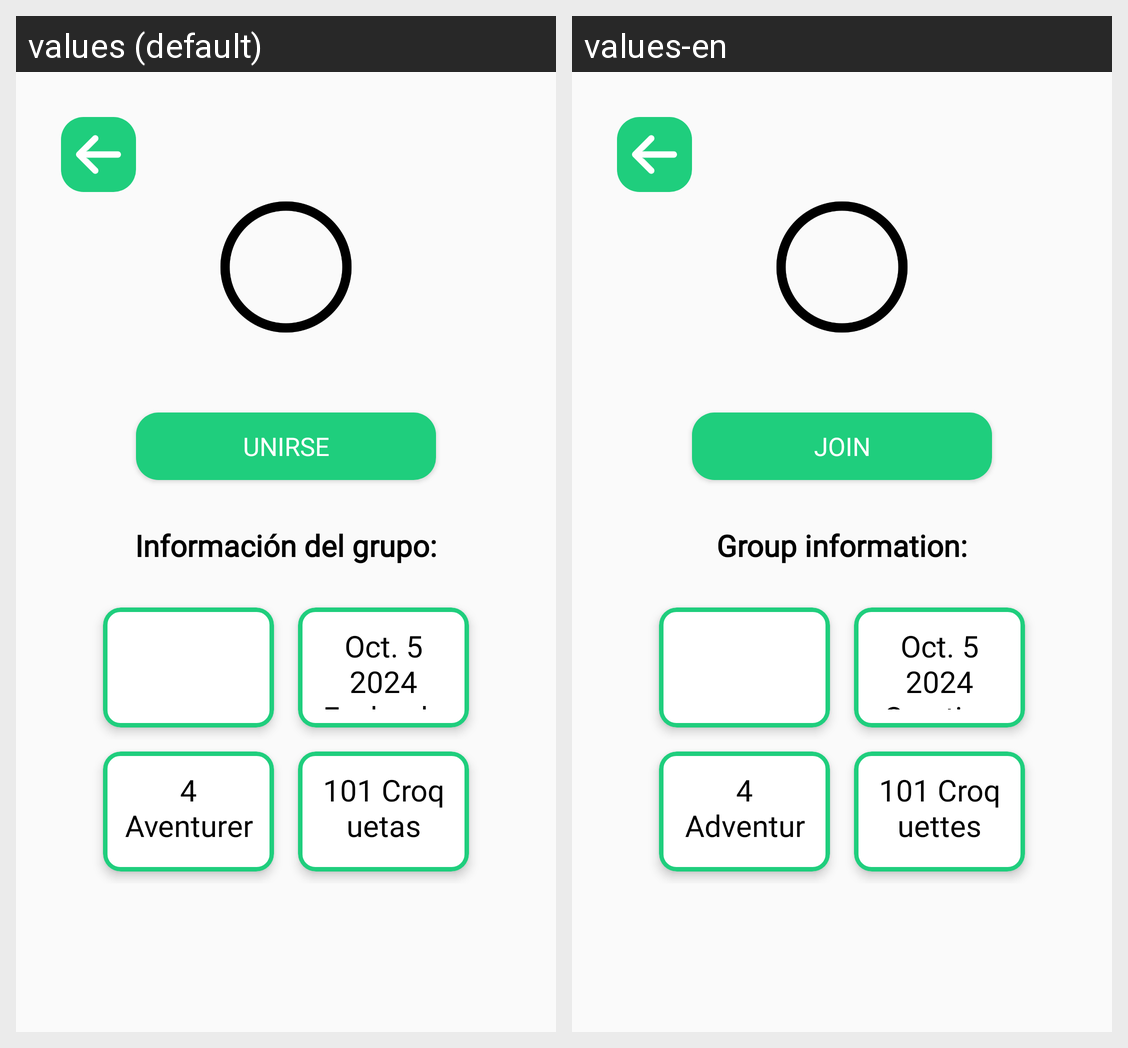

The Android screen above is rendered under two locales of the same app. Produce the string resources it draws, with the default and per-locale values.
Android screen res/layout/fragment_grupo_detail.xml rendered under 2 locales, left to right: values (default), values-en. Device: Nexus 5 (rendered at 1080×1920; each locale shown at half size, 540×960, under a caption strip naming it); theme Theme._101Pipas.
Strings drawn on this screen, with the default value and each locale's value (text and hints the layout hard-codes, and strings that could not be matched under every locale, appear in the picture but are not listed):

fragment_detail_grupo_unirse
  values: Unirse
  values-en: Join

InfoGrupo
  values: Información del grupo:
  values-en: Group information:

fechaCreacion
  values: Oct. 5 2024
      Fecha de creación
  values-en: Oct. 5 2024
      Creation date

Aventureros
  values: 4
      Aventureros
  values-en: 4
      Adventurers

txtCroquetas
  values: 101 Croquetas
  values-en: 101 Croquettes
